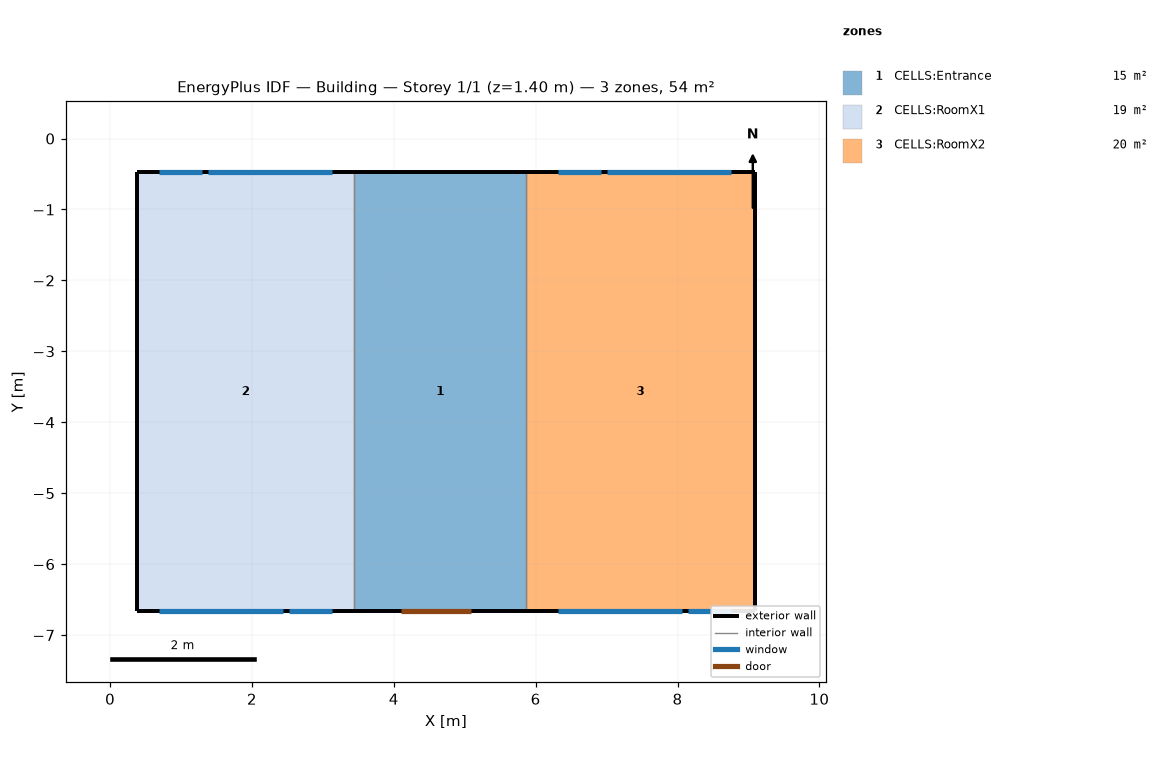
=== STOREY PLAN SPEC (per zone: floor XY polygon, exterior-wall plan segments, windows/doors) ===
zone 1: CELLS:Entrance  (15.0 m²)
  floor: (5.86, -6.67) (3.45, -6.67) (3.45, -0.48) (5.86, -0.48)
  exterior wall: (5.86, -0.48) – (3.45, -0.48)  [2.4 m]
  exterior wall: (3.45, -6.67) – (5.86, -6.67)  [2.4 m]
    door: (4.10, -6.67) – (5.09, -6.67)  [2.0 m²]
  interior walls: 2
zone 2: CELLS:RoomX1  (19.0 m²)
  floor: (3.45, -6.67) (0.38, -6.67) (0.38, -0.48) (3.45, -0.48)
  exterior wall: (3.45, -0.48) – (0.38, -0.48)  [3.1 m]
    window: (1.30, -0.48) – (0.69, -0.48)  [1.1 m²]
    window: (3.13, -0.48) – (1.38, -0.48)  [3.0 m²]
  exterior wall: (0.38, -0.48) – (0.38, -6.67)  [6.2 m]
  exterior wall: (0.38, -6.67) – (3.45, -6.67)  [3.1 m]
    window: (2.52, -6.67) – (3.13, -6.67)  [1.1 m²]
    window: (0.69, -6.67) – (2.44, -6.67)  [3.0 m²]
  interior walls: 1
zone 3: CELLS:RoomX2  (20.0 m²)
  floor: (9.09, -6.67) (5.86, -6.67) (5.86, -0.48) (9.09, -0.48)
  exterior wall: (9.09, -6.67) – (9.09, -0.48)  [6.2 m]
  exterior wall: (9.09, -0.48) – (5.86, -0.48)  [3.2 m]
    window: (6.92, -0.48) – (6.31, -0.48)  [1.1 m²]
    window: (8.75, -0.48) – (7.00, -0.48)  [3.0 m²]
  exterior wall: (5.86, -6.67) – (9.09, -6.67)  [3.2 m]
    window: (8.14, -6.67) – (8.75, -6.67)  [1.1 m²]
    window: (6.31, -6.67) – (8.06, -6.67)  [3.0 m²]
  interior walls: 1

=== DERIVED (storey summary) ===
Building: Building
Storey: 1 of 1  (floor level z = 1.40 m)
Storey gross floor area: 53.9 m²
Zones on this storey: 3
  - CELLS:Entrance: floor 15.0 m²; exterior wall 4.8 m (15.0 m²); WWR 0.0%; 1 door(s)
  - CELLS:RoomX1: floor 19.0 m²; exterior wall 12.3 m (38.2 m²); 4 window(s) 8.2 m²; WWR 21.5%
  - CELLS:RoomX2: floor 20.0 m²; exterior wall 12.6 m (39.2 m²); 4 window(s) 8.2 m²; WWR 21.0%
Zone adjacency (shared interzone walls):
  - CELLS:Entrance ↔ CELLS:RoomX1
  - CELLS:Entrance ↔ CELLS:RoomX2